Run: headless pygame with SDL's dummy video driver; simulated clock (each Clock.tick advances the game by its frame time, no real sleeping); random seed 0; keys injected as events and as key.get_pressed() state; no mouse input.
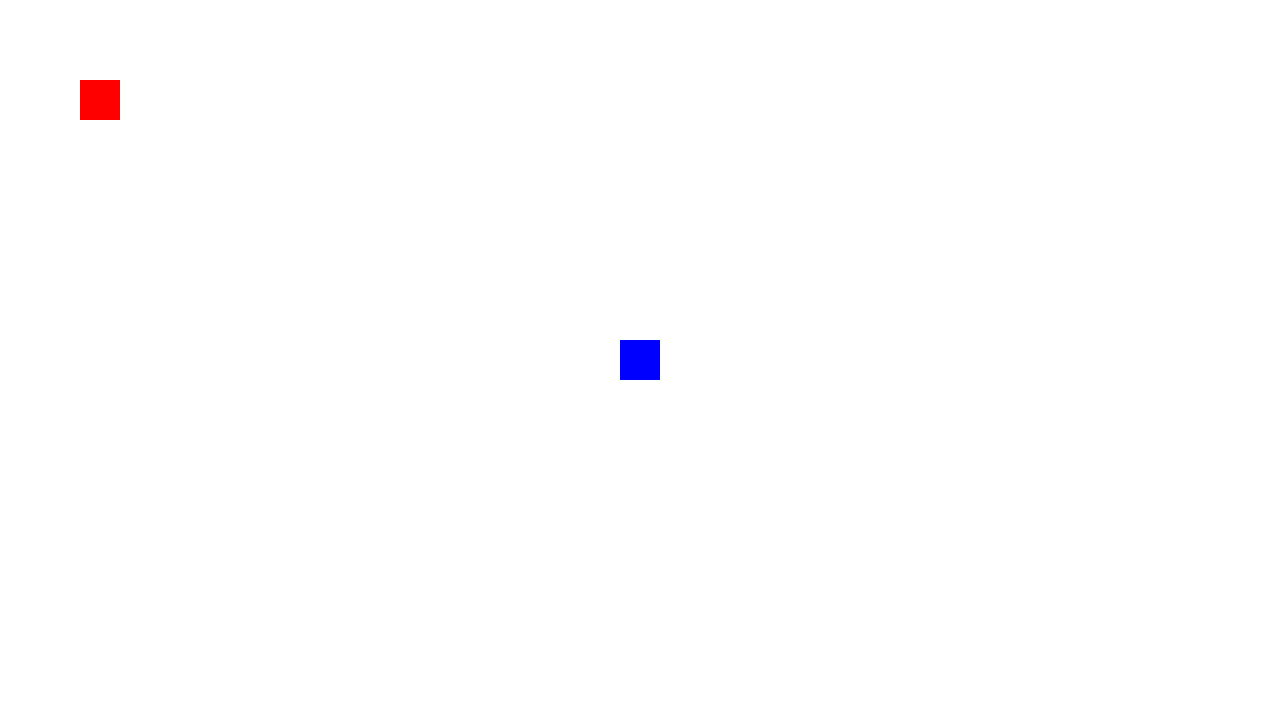
Frame 1 of 4 · flips 1–60 · no input
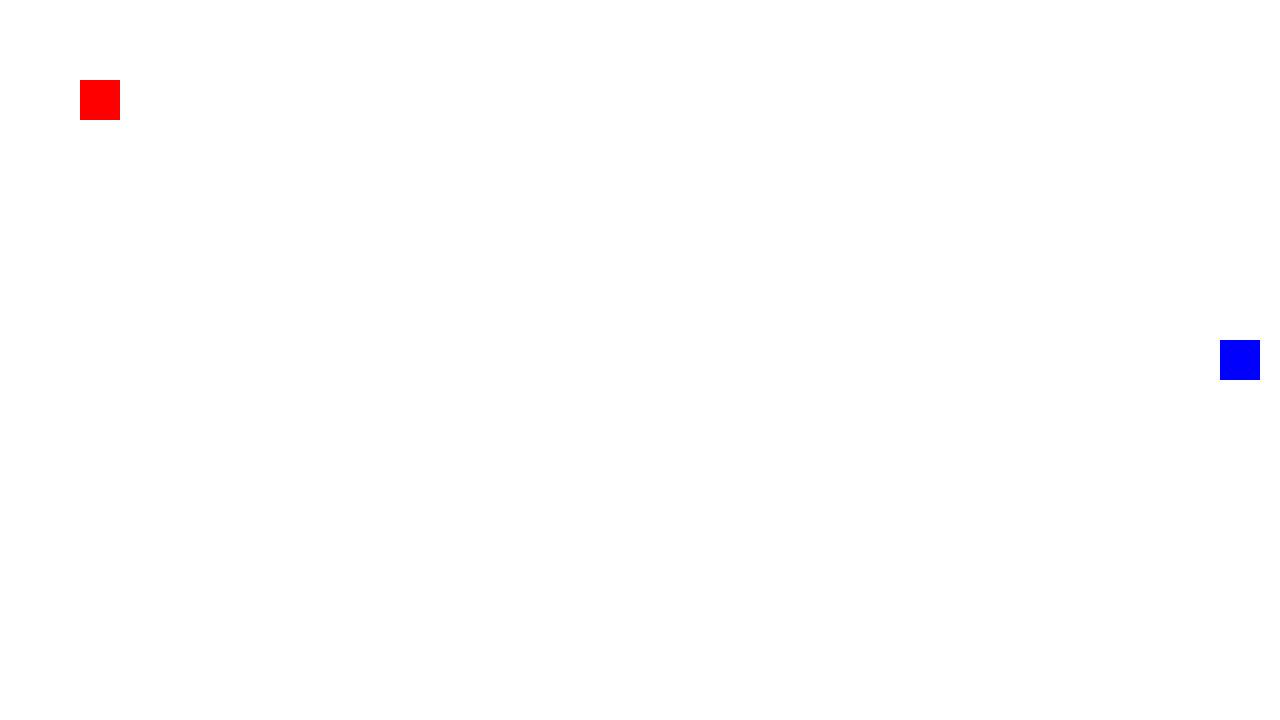
Frame 2 of 4 · flips 61–180 · tapped SPACE, RETURN · held RIGHT (→), D
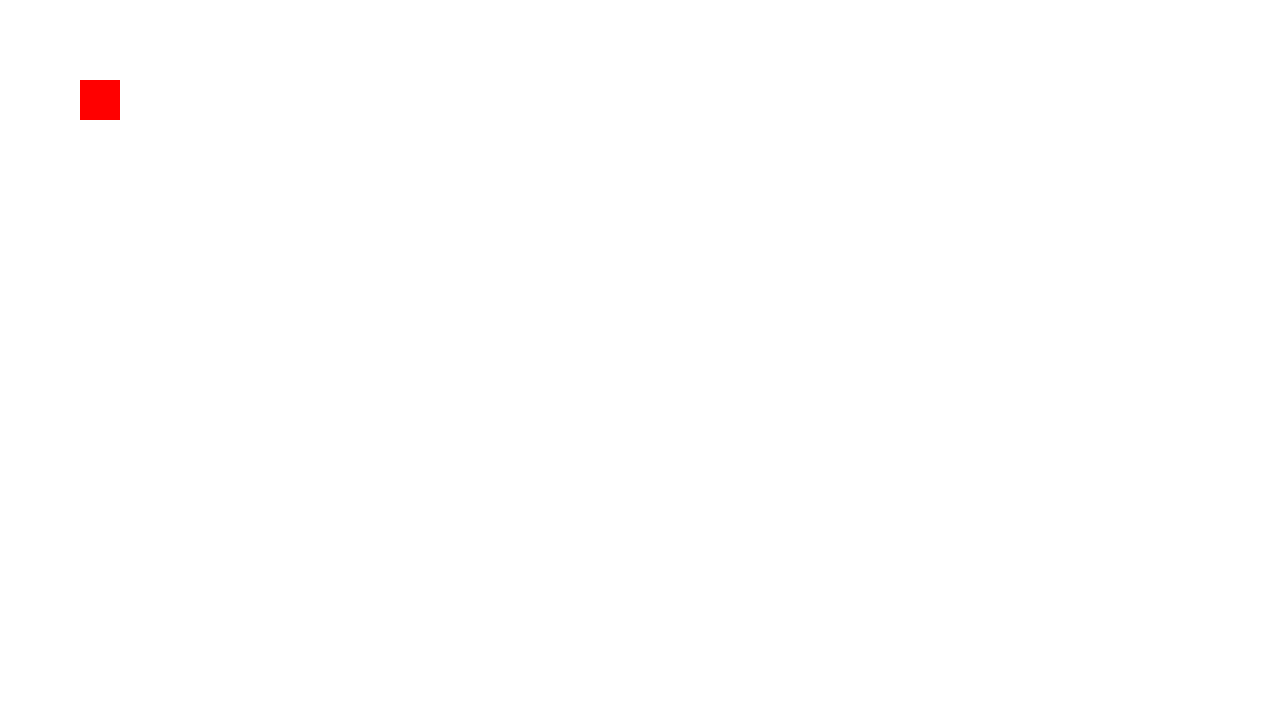
Frame 3 of 4 · flips 181–300 · held DOWN (↓), S
Frame 4 of 4 · flips 301–420 · held LEFT (←), A, UP (↑), W · screen same as frame 1, image omitted

The pygame program that drew these frames:

import pygame #Used kids can code base template to get
import random
import time

dimw = 1280
dimh = 720
fps = 30

white = (255,255,255)
black = (0,0,0)
red = (255,0,0)
green = (0,255,0)
blue = (0,0,255)

class Player(pygame.sprite.Sprite):
    def __init__(self):
        pygame.sprite.Sprite.__init__(self)
        self.image = pygame.Surface((40,40))
        self.image.fill(blue)
        self.rect = self.image.get_rect()
        self.rect.center = (dimw / 2, dimh / 2)
    def update(self):
        self.speedx = 0
        self.speedy = 0
        keystate = pygame.key.get_pressed()
        if keystate[pygame.K_a]:
            self.speedx = -5
        if keystate[pygame.K_d]:
            self.speedx = 5
        self.rect.x += self.speedx
        if keystate[pygame.K_s]:
            self.speedy = 5
        if keystate[pygame.K_w]:
            self.speedy = -5
        self.rect.y += self.speedy
        if self.rect.left > dimw:
            self.rect.right = 0


class Greenaway(pygame.sprite.Sprite):
    def __init__(self):
        pygame.sprite.Sprite.__init__(self)
        self.image = pygame.Surface((40,40))
        self.image.fill(red)
        self.rect = self.image.get_rect()
        self.rect.center = (100,100)


player = Player()
players = pygame.sprite.Group()
players.add(player)
Groenwegguard_sprites = pygame.sprite.Group()
pygame.init()
pygame.mixer.init()
screen = pygame.display.set_mode((dimw , dimh))
pygame.display.set_caption("Stealy the thingy")
clock = pygame.time.Clock()
Groenwegguard_sprites.update()

for i in range(1):
    g = Greenaway()
    players.add(g)
    Groenwegguard_sprites.add(g)

running = True
while running:
    clock.tick(fps)
    players.update()
    screen.fill(white)
    players.draw(screen)
    pygame.display.flip()
    for event in pygame.event.get():
        if event.type == pygame.QUIT:
            running = False
pygame. quit
